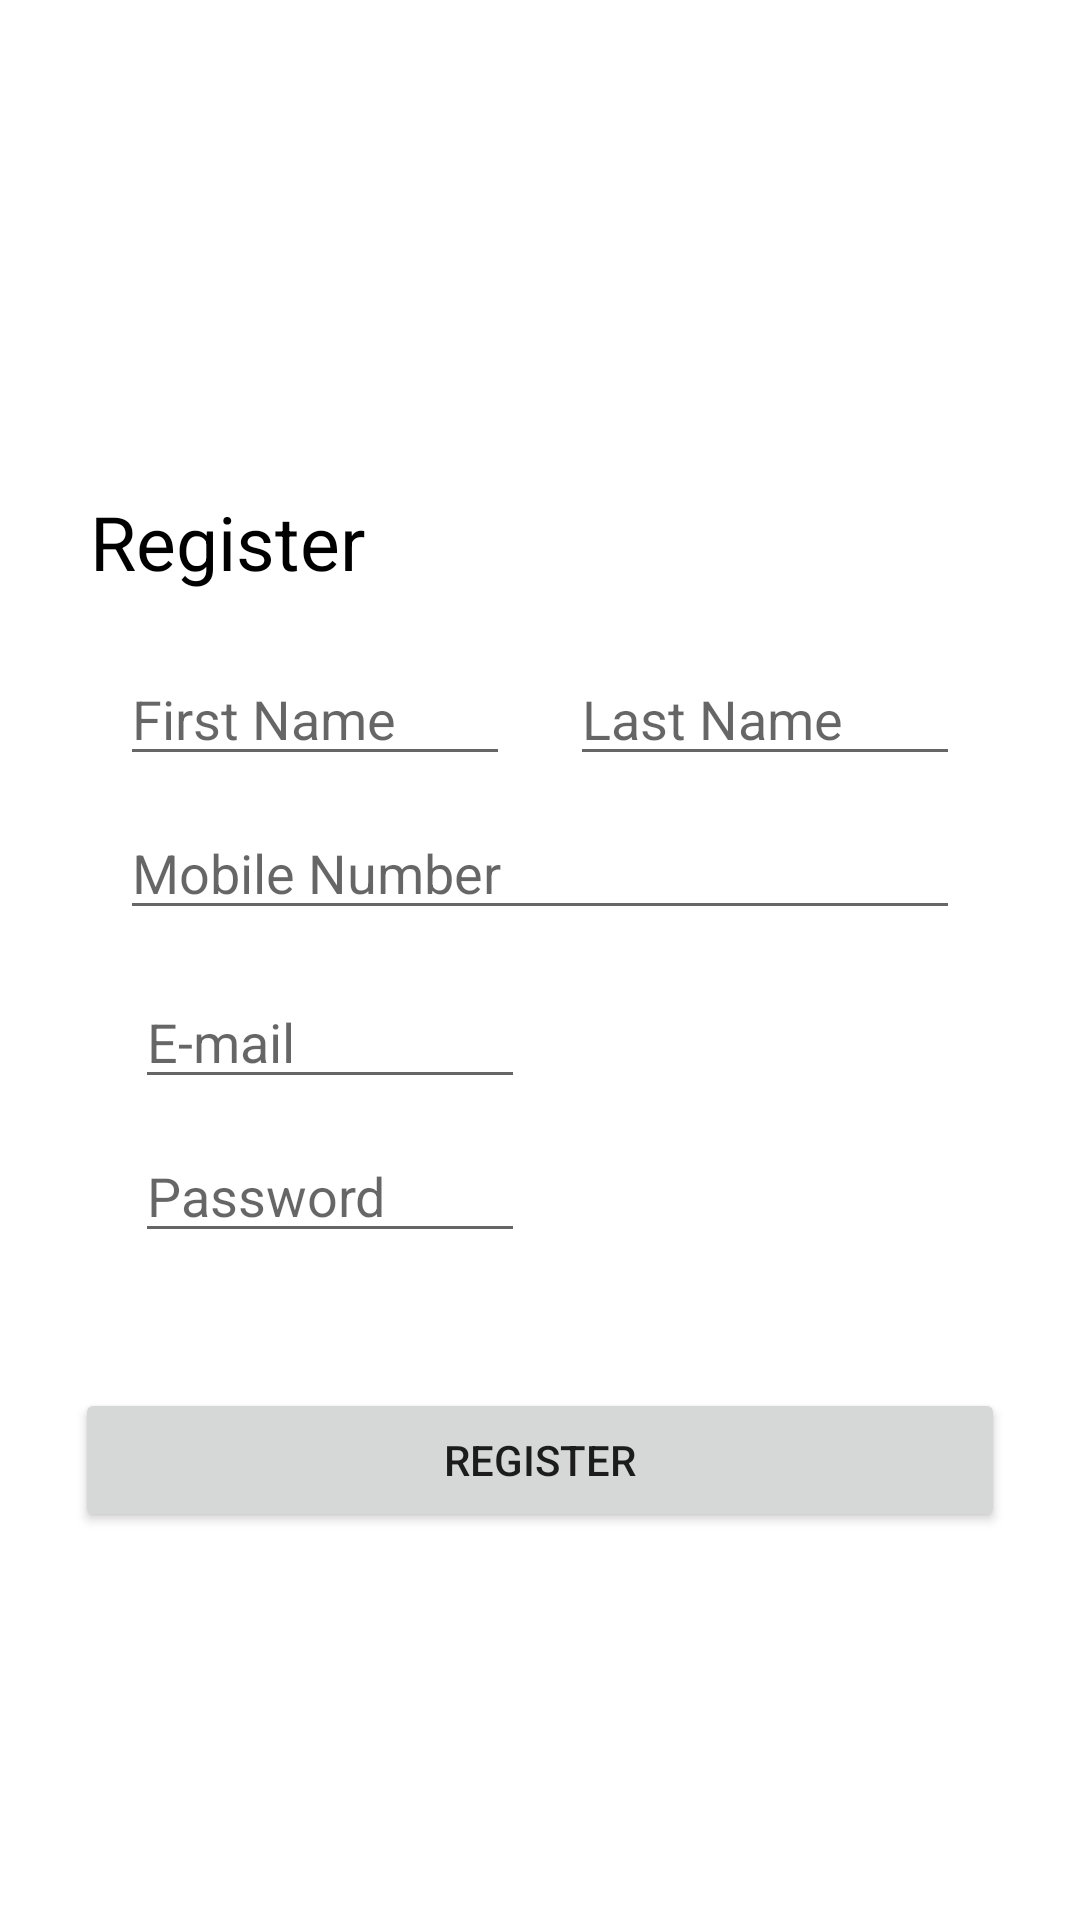

This screen was rendered from an Android layout file. Write that file and the resources it references.
<!-- AndroidManifest.xml: application theme Theme.MediCure -->
<!-- res/layout/activity_register_patient.xml -->
<?xml version="1.0" encoding="utf-8"?>
<RelativeLayout xmlns:android="http://schemas.android.com/apk/res/android"
    android:layout_width="match_parent"
    android:layout_height="match_parent">

    <ImageView
        android:layout_width="match_parent"
        android:layout_height="match_parent"
        android:scaleType="centerCrop"
        android:src="@drawable/ic_launcher_foreground"/>

    <TextView
        android:layout_width="wrap_content"
        android:layout_height="wrap_content"
        android:textSize="25sp"
        android:text="Register"
        android:background="#FFF"
        android:textColor="#000000"
        android:layout_above="@id/linearLayout"
        android:padding="5dp"
        android:layout_marginLeft="25dp" />



    <LinearLayout
        android:id="@+id/linearLayout"
        android:orientation="vertical"
        android:layout_marginLeft="25dp"
        android:layout_marginRight="25dp"
        android:layout_centerVertical="true"
        android:layout_width="match_parent"
        android:layout_height="wrap_content"
        android:padding="10dp"
        android:background="#FFFFFF">

        <LinearLayout
            android:layout_width="match_parent"
            android:layout_height="wrap_content"
            android:orientation="horizontal"
            android:layout_margin="5dp">

            <EditText
                android:id="@+id/firstName"
                android:layout_width="0dp"
                android:layout_weight="1"
                android:layout_height="wrap_content"
                android:hint="First Name"
                android:layout_marginRight="10dp"
                />

            <EditText
                android:id="@+id/lastName"
                android:layout_width="0dp"
                android:layout_weight="1"
                android:layout_height="wrap_content"
                android:hint="Last Name"
                android:layout_marginLeft="10dp"
                />
        </LinearLayout>

        <EditText
            android:id="@+id/mobileNumber"
            android:layout_width="match_parent"
            android:layout_height="wrap_content"
            android:hint="Mobile Number"
            android:inputType="number"
            android:layout_margin="5dp"/>

        <LinearLayout
            android:layout_width="match_parent"
            android:layout_height="wrap_content"
            android:orientation="horizontal">

            <LinearLayout
                android:layout_width="0dp"
                android:layout_weight="1"
                android:orientation="vertical"
                android:layout_height="wrap_content"
                android:layout_margin="5dp">

                <EditText
                    android:id="@+id/email"
                    android:layout_width="match_parent"
                    android:layout_height="wrap_content"
                    android:hint="E-mail"
                    android:inputType="textEmailAddress"
                    android:layout_margin="5dp"/>

                <EditText
                    android:id="@+id/password"
                    android:layout_width="match_parent"
                    android:layout_height="wrap_content"
                    android:hint="Password"
                    android:inputType="textPassword"
                    android:layout_margin="5dp"/>
            </LinearLayout>


            <ImageView
                android:id="@+id/profileImage"
                android:layout_width="0dp"
                android:layout_height="match_parent"
                android:layout_weight="1"
                android:layout_gravity="right"
                android:src="@drawable/ic_launcher_foreground"
                android:scaleType="centerCrop"/>
        </LinearLayout>

    </LinearLayout>

    <Button
        android:id="@+id/buttonRegister"
        android:layout_width="match_parent"
        android:layout_height="wrap_content"
        android:layout_below="@id/linearLayout"
        android:layout_margin="25dp"
        android:text="Register"/>

</RelativeLayout>
<!-- resources referenced by this layout -->
<resources>
  <style name="Theme.MediCure" parent="Theme.MaterialComponents.DayNight.NoActionBar">
          
          <item name="colorPrimary">@color/purple_500</item>
          <item name="colorPrimaryVariant">@color/purple_700</item>
          <item name="colorOnPrimary">@color/white</item>
          
          <item name="colorSecondary">@color/teal_200</item>
          <item name="colorSecondaryVariant">@color/teal_700</item>
          <item name="colorOnSecondary">@color/black</item>
          
          <item name="android:statusBarColor" tools:targetApi="l">?attr/colorPrimaryVariant</item>
          
      </style>
  <!-- not gathered from this repository: default colours our renderer supplied (Android Studio template values) -->
  <color name="purple_500">#FF6200EE</color>
  <color name="purple_700">#FF3700B3</color>
  <color name="teal_200">#FF03DAC5</color>
  <color name="teal_700">#FF018786</color>
  <color name="black">#FF000000</color>
  <color name="white">#FFFFFFFF</color>
</resources>
